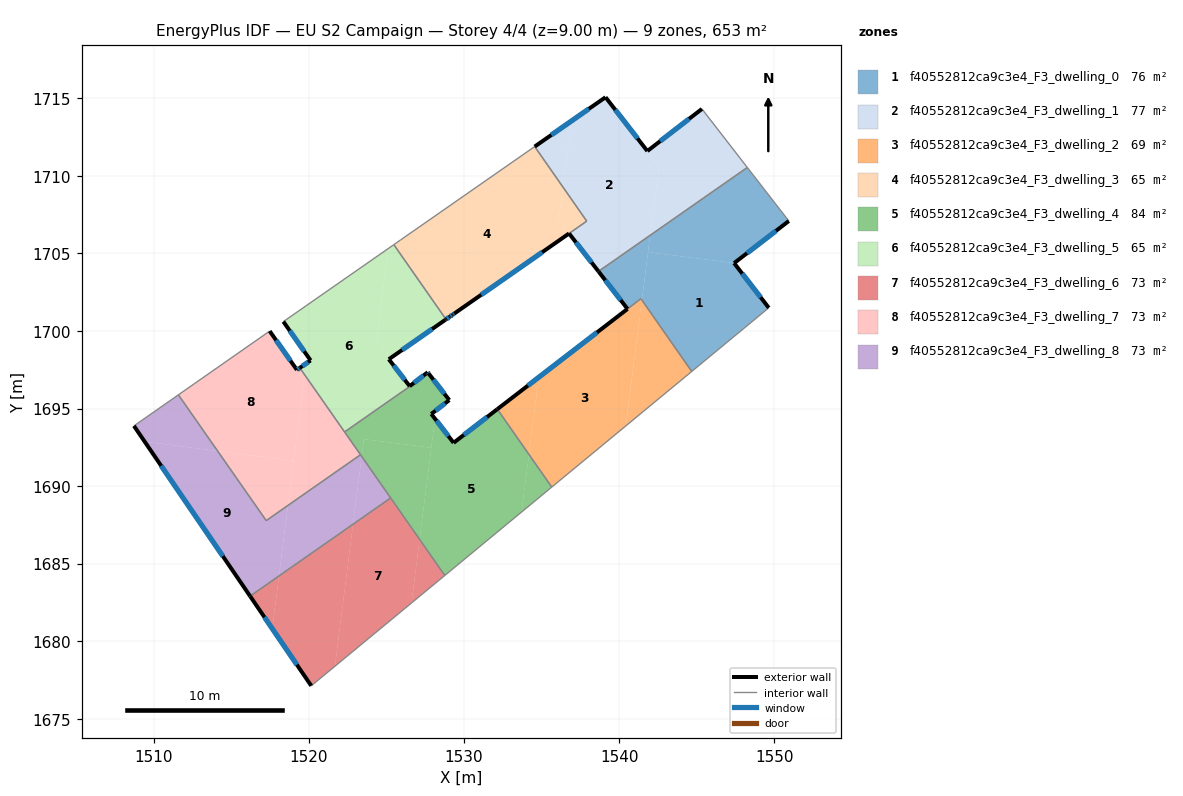
=== STOREY PLAN SPEC (per zone: floor XY polygon, exterior-wall plan segments, windows/doors) ===
zone 1: f40552812ca9c3e4_F3_dwelling_0  (76.1 m²)
  floor: (1547.41, 1704.38) (1549.65, 1701.50) (1544.68, 1697.40) (1541.47, 1702.00) (1541.48, 1702.14) (1540.54, 1701.42) (1541.49, 1702.15) (1541.64, 1703.34) (1541.86, 1705.09)
  floor: (1548.27, 1710.54) (1550.94, 1707.09) (1547.41, 1704.38) (1541.86, 1705.09) (1542.00, 1706.17)
  floor: (1542.00, 1706.17) (1541.49, 1702.15) (1540.54, 1701.42) (1538.67, 1703.84) (1539.66, 1704.54) (1539.68, 1704.55)
  exterior wall: (1547.41, 1704.38) – (1550.94, 1707.09)  [4.4 m]
    window: (1548.24, 1705.02) – (1550.11, 1706.46)  [3.8 m²]
  exterior wall: (1549.65, 1701.50) – (1547.41, 1704.38)  [3.6 m]
    window: (1549.12, 1702.18) – (1547.94, 1703.70)  [3.1 m²]
  exterior wall: (1538.67, 1703.84) – (1540.54, 1701.42)  [3.1 m]
    window: (1539.11, 1703.28) – (1540.10, 1701.99)  [2.6 m²]
  interior walls: 6
zone 2: f40552812ca9c3e4_F3_dwelling_1  (76.6 m²)
  floor: (1539.13, 1715.07) (1542.57, 1710.63) (1542.00, 1706.17) (1539.68, 1704.55) (1538.67, 1703.85) (1536.78, 1706.29) (1537.91, 1707.08) (1536.39, 1709.27) (1536.93, 1713.54)
  floor: (1536.93, 1713.54) (1536.39, 1709.27) (1534.56, 1711.89)
  floor: (1545.34, 1714.32) (1548.27, 1710.54) (1542.00, 1706.17) (1542.57, 1710.63) (1541.82, 1711.60)
  exterior wall: (1536.78, 1706.29) – (1538.67, 1703.85)  [3.1 m]
    window: (1537.22, 1705.72) – (1538.22, 1704.42)  [2.6 m²]
  exterior wall: (1539.13, 1715.07) – (1534.56, 1711.89)  [5.6 m]
    window: (1538.05, 1714.32) – (1535.63, 1712.64)  [4.7 m²]
  exterior wall: (1541.82, 1711.60) – (1539.13, 1715.07)  [4.4 m]
    window: (1541.19, 1712.42) – (1539.76, 1714.26)  [3.7 m²]
  exterior wall: (1545.34, 1714.32) – (1541.82, 1711.60)  [4.4 m]
    window: (1544.51, 1713.68) – (1542.65, 1712.24)  [3.8 m²]
  interior walls: 5
zone 3: f40552812ca9c3e4_F3_dwelling_2  (69.1 m²)
  floor: (1541.41, 1702.08) (1541.47, 1702.00) (1540.43, 1693.88) (1535.66, 1689.94) (1534.19, 1692.05) (1534.82, 1697.02)
  floor: (1541.47, 1702.00) (1544.68, 1697.40) (1540.44, 1693.89)
  floor: (1534.82, 1697.02) (1534.19, 1692.05) (1532.15, 1694.96)
  exterior wall: (1540.54, 1701.42) – (1532.15, 1694.96)  [10.6 m]
    window: (1538.57, 1699.91) – (1534.12, 1696.48)  [8.9 m²]
  interior walls: 4
zone 4: f40552812ca9c3e4_F3_dwelling_3  (64.9 m²)
  floor: (1534.56, 1711.89) (1536.39, 1709.27) (1536.11, 1707.14) (1536.78, 1706.29) (1529.38, 1701.13) (1529.36, 1701.11) (1529.25, 1701.04) (1529.24, 1701.03) (1528.90, 1700.79) (1528.84, 1700.75) (1525.48, 1705.57)
  floor: (1536.39, 1709.27) (1537.91, 1707.08) (1536.78, 1706.29) (1536.11, 1707.14)
  exterior wall: (1529.29, 1701.07) – (1529.38, 1701.13)  [0.1 m]
    window: (1529.31, 1701.08) – (1529.36, 1701.11)  [0.1 m²]
  exterior wall: (1529.25, 1701.04) – (1529.29, 1701.07)  [0.0 m]
  exterior wall: (1529.09, 1700.92) – (1529.25, 1701.04)  [0.2 m]
    window: (1529.13, 1700.95) – (1529.22, 1701.01)  [0.2 m²]
  exterior wall: (1528.84, 1700.75) – (1529.09, 1700.92)  [0.3 m]
    window: (1528.90, 1700.79) – (1529.03, 1700.88)  [0.3 m²]
  exterior wall: (1529.38, 1701.13) – (1536.78, 1706.29)  [9.0 m]
    window: (1531.11, 1702.34) – (1535.04, 1705.08)  [7.6 m²]
  interior walls: 6
zone 5: f40552812ca9c3e4_F3_dwelling_4  (84.0 m²)
  floor: (1532.15, 1694.96) (1534.19, 1692.05) (1533.71, 1688.33) (1528.77, 1684.25) (1527.14, 1686.57) (1528.13, 1694.35) (1529.33, 1692.80)
  floor: (1534.19, 1692.05) (1535.66, 1689.94) (1533.71, 1688.33)
  floor: (1527.72, 1697.27) (1529.06, 1695.55) (1527.90, 1694.66) (1528.13, 1694.35) (1527.90, 1692.48) (1523.55, 1693.03) (1523.41, 1691.92) (1522.31, 1693.50)
  floor: (1527.90, 1692.48) (1527.14, 1686.57) (1523.41, 1691.92) (1523.55, 1693.03)
  exterior wall: (1527.90, 1694.66) – (1529.06, 1695.55)  [1.5 m]
    window: (1528.17, 1694.87) – (1528.78, 1695.34)  [1.2 m²]
  exterior wall: (1529.33, 1692.80) – (1527.90, 1694.66)  [2.4 m]
    window: (1529.00, 1693.23) – (1528.23, 1694.22)  [2.0 m²]
  exterior wall: (1532.15, 1694.96) – (1529.33, 1692.80)  [3.6 m]
    window: (1531.49, 1694.46) – (1530.00, 1693.31)  [3.0 m²]
  exterior wall: (1529.06, 1695.55) – (1527.72, 1697.27)  [2.2 m]
    window: (1528.74, 1695.95) – (1528.03, 1696.87)  [1.8 m²]
  interior walls: 6
zone 6: f40552812ca9c3e4_F3_dwelling_5  (64.6 m²)
  floor: (1525.12, 1705.31) (1524.37, 1699.45) (1524.50, 1699.28) (1525.28, 1698.27) (1525.16, 1698.18) (1526.50, 1696.45) (1527.66, 1697.34) (1527.72, 1697.27) (1522.31, 1693.50) (1519.42, 1697.63) (1520.11, 1698.11) (1518.36, 1700.61)
  floor: (1525.48, 1705.57) (1528.84, 1700.75) (1528.83, 1700.74) (1525.29, 1698.27) (1524.68, 1699.04) (1524.50, 1699.28) (1524.37, 1699.45) (1525.12, 1705.31)
  exterior wall: (1520.11, 1698.11) – (1519.42, 1697.63)  [0.8 m]
    window: (1519.95, 1697.99) – (1519.58, 1697.74)  [0.7 m²]
  exterior wall: (1518.36, 1700.61) – (1520.11, 1698.11)  [3.1 m]
    window: (1518.77, 1700.02) – (1519.70, 1698.69)  [2.6 m²]
  exterior wall: (1528.80, 1700.72) – (1528.84, 1700.75)  [0.1 m]
  exterior wall: (1525.16, 1698.18) – (1528.80, 1700.72)  [4.4 m]
    window: (1526.01, 1698.78) – (1527.95, 1700.13)  [3.8 m²]
  exterior wall: (1526.50, 1696.45) – (1525.16, 1698.18)  [2.2 m]
    window: (1526.19, 1696.85) – (1525.47, 1697.77)  [1.9 m²]
  exterior wall: (1527.66, 1697.34) – (1526.50, 1696.45)  [1.5 m]
    window: (1527.39, 1697.13) – (1526.77, 1696.66)  [1.2 m²]
  exterior wall: (1527.72, 1697.27) – (1527.66, 1697.34)  [0.1 m]
    window: (1527.70, 1697.29) – (1527.67, 1697.33)  [0.1 m²]
  interior walls: 5
zone 7: f40552812ca9c3e4_F3_dwelling_6  (72.6 m²)
  floor: (1525.28, 1689.24) (1527.14, 1686.57) (1526.62, 1682.47) (1521.68, 1678.39) (1522.85, 1687.55)
  floor: (1518.08, 1684.21) (1517.65, 1680.82) (1516.22, 1682.91)
  floor: (1527.14, 1686.57) (1528.77, 1684.25) (1526.62, 1682.47)
  floor: (1522.85, 1687.55) (1521.68, 1678.39) (1520.16, 1677.13) (1517.65, 1680.82) (1518.08, 1684.21)
  exterior wall: (1516.22, 1682.91) – (1520.16, 1677.13)  [7.0 m]
    window: (1517.14, 1681.56) – (1519.23, 1678.49)  [5.9 m²]
  interior walls: 3
zone 8: f40552812ca9c3e4_F3_dwelling_7  (72.6 m²)
  floor: (1517.48, 1700.00) (1519.69, 1696.84) (1519.03, 1691.64) (1514.12, 1692.27) (1511.60, 1695.89)
  floor: (1519.69, 1696.84) (1519.23, 1697.50) (1519.42, 1697.63) (1523.33, 1692.03) (1518.66, 1688.76)
  floor: (1519.03, 1691.64) (1518.66, 1688.76) (1517.26, 1687.78) (1514.12, 1692.27)
  exterior wall: (1519.23, 1697.50) – (1517.48, 1700.00)  [3.1 m]
    window: (1518.82, 1698.08) – (1517.89, 1699.41)  [2.6 m²]
  exterior wall: (1519.42, 1697.63) – (1519.23, 1697.50)  [0.2 m]
    window: (1519.38, 1697.60) – (1519.28, 1697.53)  [0.2 m²]
  interior walls: 5
zone 9: f40552812ca9c3e4_F3_dwelling_8  (72.5 m²)
  floor: (1518.66, 1688.76) (1518.08, 1684.21) (1516.22, 1682.91) (1509.42, 1692.87) (1514.12, 1692.27) (1517.26, 1687.78)
  floor: (1511.60, 1695.89) (1514.12, 1692.27) (1509.42, 1692.87) (1508.73, 1693.89)
  floor: (1523.41, 1691.92) (1525.28, 1689.24) (1522.85, 1687.55)
  floor: (1523.33, 1692.03) (1523.41, 1691.92) (1522.85, 1687.55) (1518.08, 1684.21) (1518.66, 1688.76)
  exterior wall: (1508.73, 1693.89) – (1516.22, 1682.91)  [13.3 m]
    window: (1510.49, 1691.31) – (1514.46, 1685.49)  [11.2 m²]
  interior walls: 5

=== DERIVED (storey summary) ===
Building: EU S2 Campaign
Storey: 4 of 4  (floor level z = 9.00 m)
Storey gross floor area: 653.0 m²
Zones on this storey: 9
  - f40552812ca9c3e4_F3_dwelling_0: floor 76.1 m²; exterior wall 11.2 m (33.5 m²); 3 window(s) 9.4 m²; WWR 28.1%
  - f40552812ca9c3e4_F3_dwelling_1: floor 76.6 m²; exterior wall 17.5 m (52.5 m²); 4 window(s) 14.8 m²; WWR 28.1%
  - f40552812ca9c3e4_F3_dwelling_2: floor 69.1 m²; exterior wall 10.6 m (31.8 m²); 1 window(s) 8.9 m²; WWR 28.1%
  - f40552812ca9c3e4_F3_dwelling_3: floor 64.9 m²; exterior wall 9.7 m (29.0 m²); 4 window(s) 8.1 m²; WWR 28.0%
  - f40552812ca9c3e4_F3_dwelling_4: floor 84.0 m²; exterior wall 9.6 m (28.7 m²); 4 window(s) 8.1 m²; WWR 28.1%
  - f40552812ca9c3e4_F3_dwelling_5: floor 64.6 m²; exterior wall 12.1 m (36.4 m²); 6 window(s) 10.2 m²; WWR 28.0%
  - f40552812ca9c3e4_F3_dwelling_6: floor 72.6 m²; exterior wall 7.0 m (21.0 m²); 1 window(s) 5.9 m²; WWR 28.1%
  - f40552812ca9c3e4_F3_dwelling_7: floor 72.6 m²; exterior wall 3.3 m (9.9 m²); 2 window(s) 2.8 m²; WWR 28.1%
  - f40552812ca9c3e4_F3_dwelling_8: floor 72.5 m²; exterior wall 13.3 m (39.8 m²); 1 window(s) 11.2 m²; WWR 28.1%
Zone adjacency (shared interzone walls):
  - f40552812ca9c3e4_F3_dwelling_0 ↔ f40552812ca9c3e4_F3_dwelling_1
  - f40552812ca9c3e4_F3_dwelling_0 ↔ f40552812ca9c3e4_F3_dwelling_2
  - f40552812ca9c3e4_F3_dwelling_1 ↔ f40552812ca9c3e4_F3_dwelling_3
  - f40552812ca9c3e4_F3_dwelling_2 ↔ f40552812ca9c3e4_F3_dwelling_4
  - f40552812ca9c3e4_F3_dwelling_3 ↔ f40552812ca9c3e4_F3_dwelling_5
  - f40552812ca9c3e4_F3_dwelling_4 ↔ f40552812ca9c3e4_F3_dwelling_5
  - f40552812ca9c3e4_F3_dwelling_4 ↔ f40552812ca9c3e4_F3_dwelling_6
  - f40552812ca9c3e4_F3_dwelling_4 ↔ f40552812ca9c3e4_F3_dwelling_7
  - f40552812ca9c3e4_F3_dwelling_4 ↔ f40552812ca9c3e4_F3_dwelling_8
  - f40552812ca9c3e4_F3_dwelling_5 ↔ f40552812ca9c3e4_F3_dwelling_7
  - f40552812ca9c3e4_F3_dwelling_6 ↔ f40552812ca9c3e4_F3_dwelling_8
  - f40552812ca9c3e4_F3_dwelling_7 ↔ f40552812ca9c3e4_F3_dwelling_8